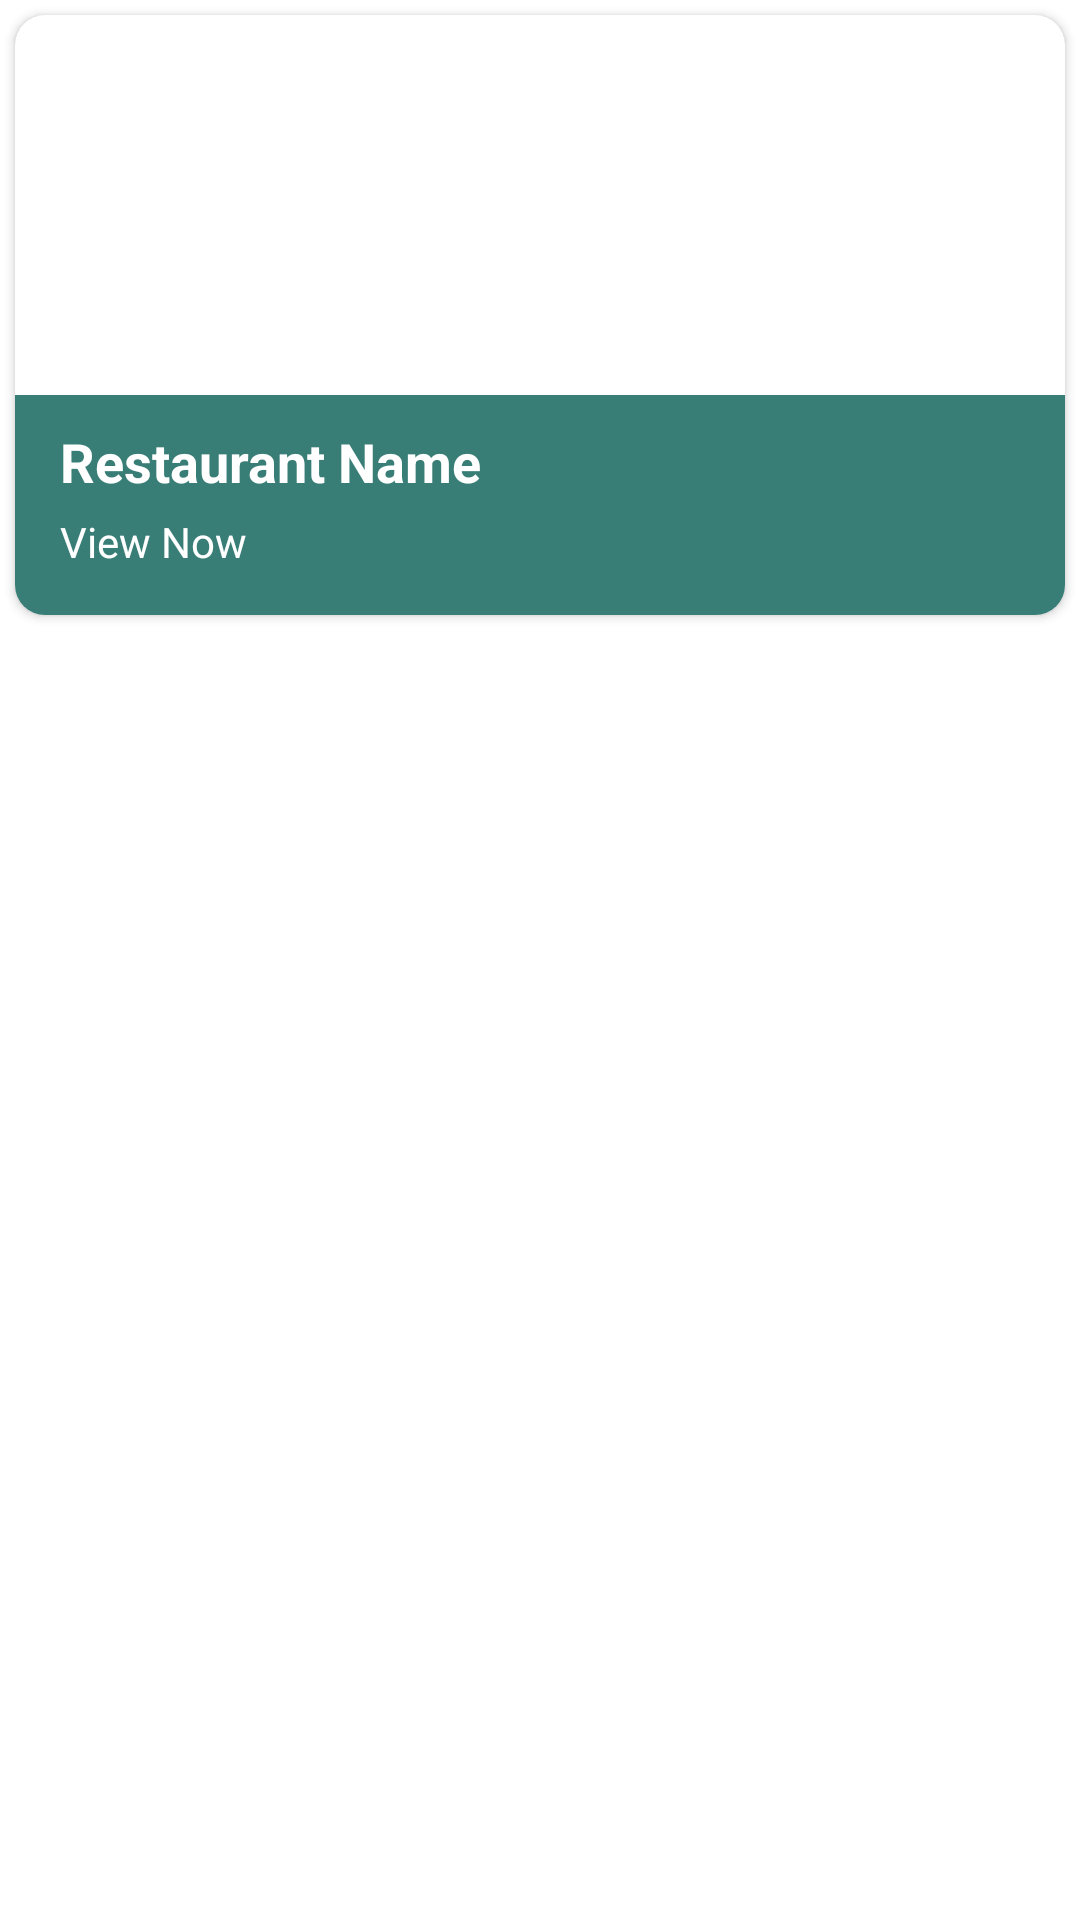

The Android layout XML behind this screen, and the referenced resources:
<!-- AndroidManifest.xml: application theme Theme.Restaurant_UserApp -->
<!-- res/layout/featuredresview.xml -->
<?xml version="1.0" encoding="utf-8"?>
<LinearLayout xmlns:android="http://schemas.android.com/apk/res/android"
    xmlns:app="http://schemas.android.com/apk/res-auto"
    android:layout_width="match_parent"
    android:layout_height="wrap_content"
    android:orientation="vertical">

    <androidx.cardview.widget.CardView
        android:layout_width="match_parent"
        android:layout_height="200dp"
        android:layout_margin="5dp"
        app:cardCornerRadius="10dp">

        <RelativeLayout
            android:layout_width="match_parent"
            android:layout_height="wrap_content">

            <ImageView
                android:id="@+id/restaurant_image_id"
                android:layout_width="match_parent"
                android:layout_height="200dp"
                android:scaleType="fitXY"
                android:src="@drawable/restaurant" />

            <LinearLayout
                android:layout_width="match_parent"
                android:layout_height="wrap_content"
                android:layout_alignParentBottom="true"
                android:background="#CB075E54"
                android:orientation="vertical"
                android:padding="10dp">

                <TextView
                    android:id="@+id/restaurant_name_id"
                    android:layout_width="match_parent"
                    android:layout_height="wrap_content"
                    android:paddingLeft="5dp"
                    android:paddingBottom="5dp"
                    android:text="Restaurant Name"
                    android:textColor="@color/white"
                    android:textSize="18sp"
                    android:textStyle="bold" />

                <LinearLayout
                    android:layout_width="match_parent"
                    android:layout_height="wrap_content"
                    android:layout_weight="1">

                    <TextView
                        android:layout_width="wrap_content"
                        android:layout_height="wrap_content"
                        android:paddingLeft="5dp"
                        android:paddingBottom="5dp"
                        android:text="View Now"
                        android:textColor="@color/white"
                        android:textSize="14dp" />

                    <TextView
                        android:layout_width="wrap_content"
                        android:layout_height="wrap_content"
                        android:hint=""
                        android:paddingBottom="5dp"
                        android:textColor="@color/white" />
                </LinearLayout>

            </LinearLayout>

        </RelativeLayout>

    </androidx.cardview.widget.CardView>

</LinearLayout>
<!-- resources referenced by this layout -->
<resources>
  <color name="white">#FFFFFFFF</color>
  <style name="Theme.Restaurant_UserApp" parent="Theme.MaterialComponents.DayNight.DarkActionBar">
          
          <item name="colorPrimary">@color/purple_500</item>
          <item name="colorPrimaryVariant">@color/purple_700</item>
          <item name="colorOnPrimary">@color/white</item>
          
          <item name="colorSecondary">@color/teal_200</item>
          <item name="colorSecondaryVariant">@color/teal_700</item>
          <item name="colorOnSecondary">@color/black</item>
          
          <item name="android:statusBarColor">?attr/colorPrimaryVariant</item>
          
      </style>
  <color name="purple_500">#075E54</color>
  <color name="purple_700">#075E54</color>
  <color name="teal_200">#F66C40</color>
  <color name="teal_700">#FF018786</color>
  <color name="black">#FF000000</color>
</resources>
